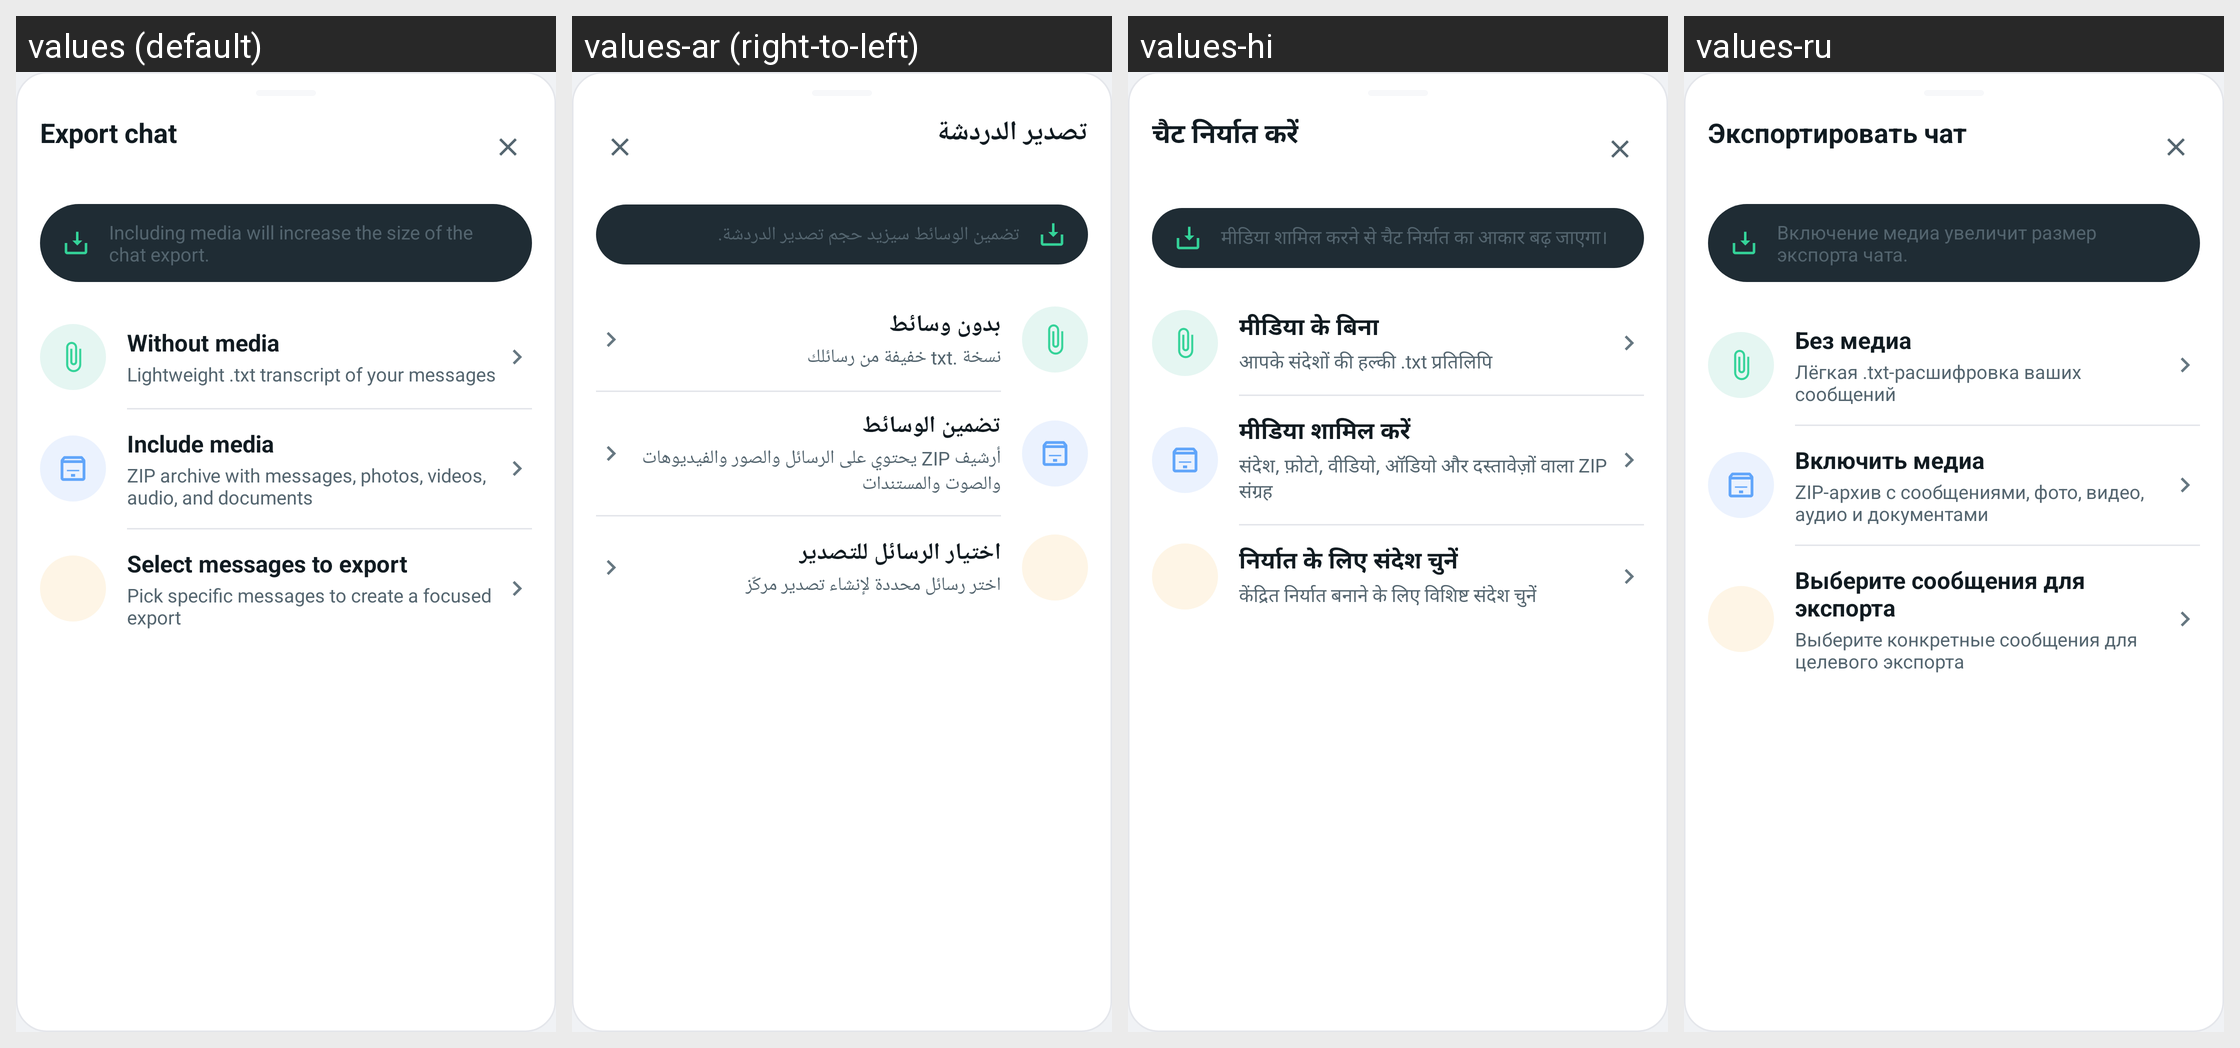

The same Android screen rendered under several of its app's locales, left to right. List the strings drawn on it with the default value and each locale's translation.
Android screen res/layout/bottom_sheet_export_chat.xml rendered under 4 locales, left to right: values (default), values-ar (right-to-left), values-hi, values-ru. Device: Nexus 5 (rendered at 1080×1920; each locale shown at half size, 540×960, under a caption strip naming it); theme Theme.GoChat.
Other locales in the repository, not shown: values-de, values-es, values-fr, values-it, values-pt, values-sw, values-tr, values-zh.
Strings drawn on this screen, with the default value and each locale's value (text and hints the layout hard-codes, and strings that could not be matched under every locale, appear in the picture but are not listed):

export_chat_dialog_title
  values: Export chat
  values-ar: تصدير الدردشة
  values-hi: चैट निर्यात करें
  values-ru: Экспортировать чат

export_chat_dialog_desc
  values: Including media will increase the size of the chat export.
  values-ar: تضمين الوسائط سيزيد حجم تصدير الدردشة.
  values-hi: मीडिया शामिल करने से चैट निर्यात का आकार बढ़ जाएगा।
  values-ru: Включение медиа увеличит размер экспорта чата.

export_without_media
  values: Without media
  values-ar: بدون وسائط
  values-hi: मीडिया के बिना
  values-ru: Без медиа

export_without_media_desc
  values: Lightweight .txt transcript of your messages
  values-ar: نسخة .txt خفيفة من رسائلك
  values-hi: आपके संदेशों की हल्की .txt प्रतिलिपि
  values-ru: Лёгкая .txt-расшифровка ваших сообщений

export_include_media
  values: Include media
  values-ar: تضمين الوسائط
  values-hi: मीडिया शामिल करें
  values-ru: Включить медиа

export_include_media_desc
  values: ZIP archive with messages, photos, videos, audio, and documents
  values-ar: أرشيف ZIP يحتوي على الرسائل والصور والفيديوهات والصوت والمستندات
  values-hi: संदेश, फ़ोटो, वीडियो, ऑडियो और दस्तावेज़ों वाला ZIP संग्रह
  values-ru: ZIP-архив с сообщениями, фото, видео, аудио и документами

export_selected_messages
  values: Select messages to export
  values-ar: اختيار الرسائل للتصدير
  values-hi: निर्यात के लिए संदेश चुनें
  values-ru: Выберите сообщения для экспорта

export_selected_messages_desc
  values: Pick specific messages to create a focused export
  values-ar: اختر رسائل محددة لإنشاء تصدير مركّز
  values-hi: केंद्रित निर्यात बनाने के लिए विशिष्ट संदेश चुनें
  values-ru: Выберите конкретные сообщения для целевого экспорта
